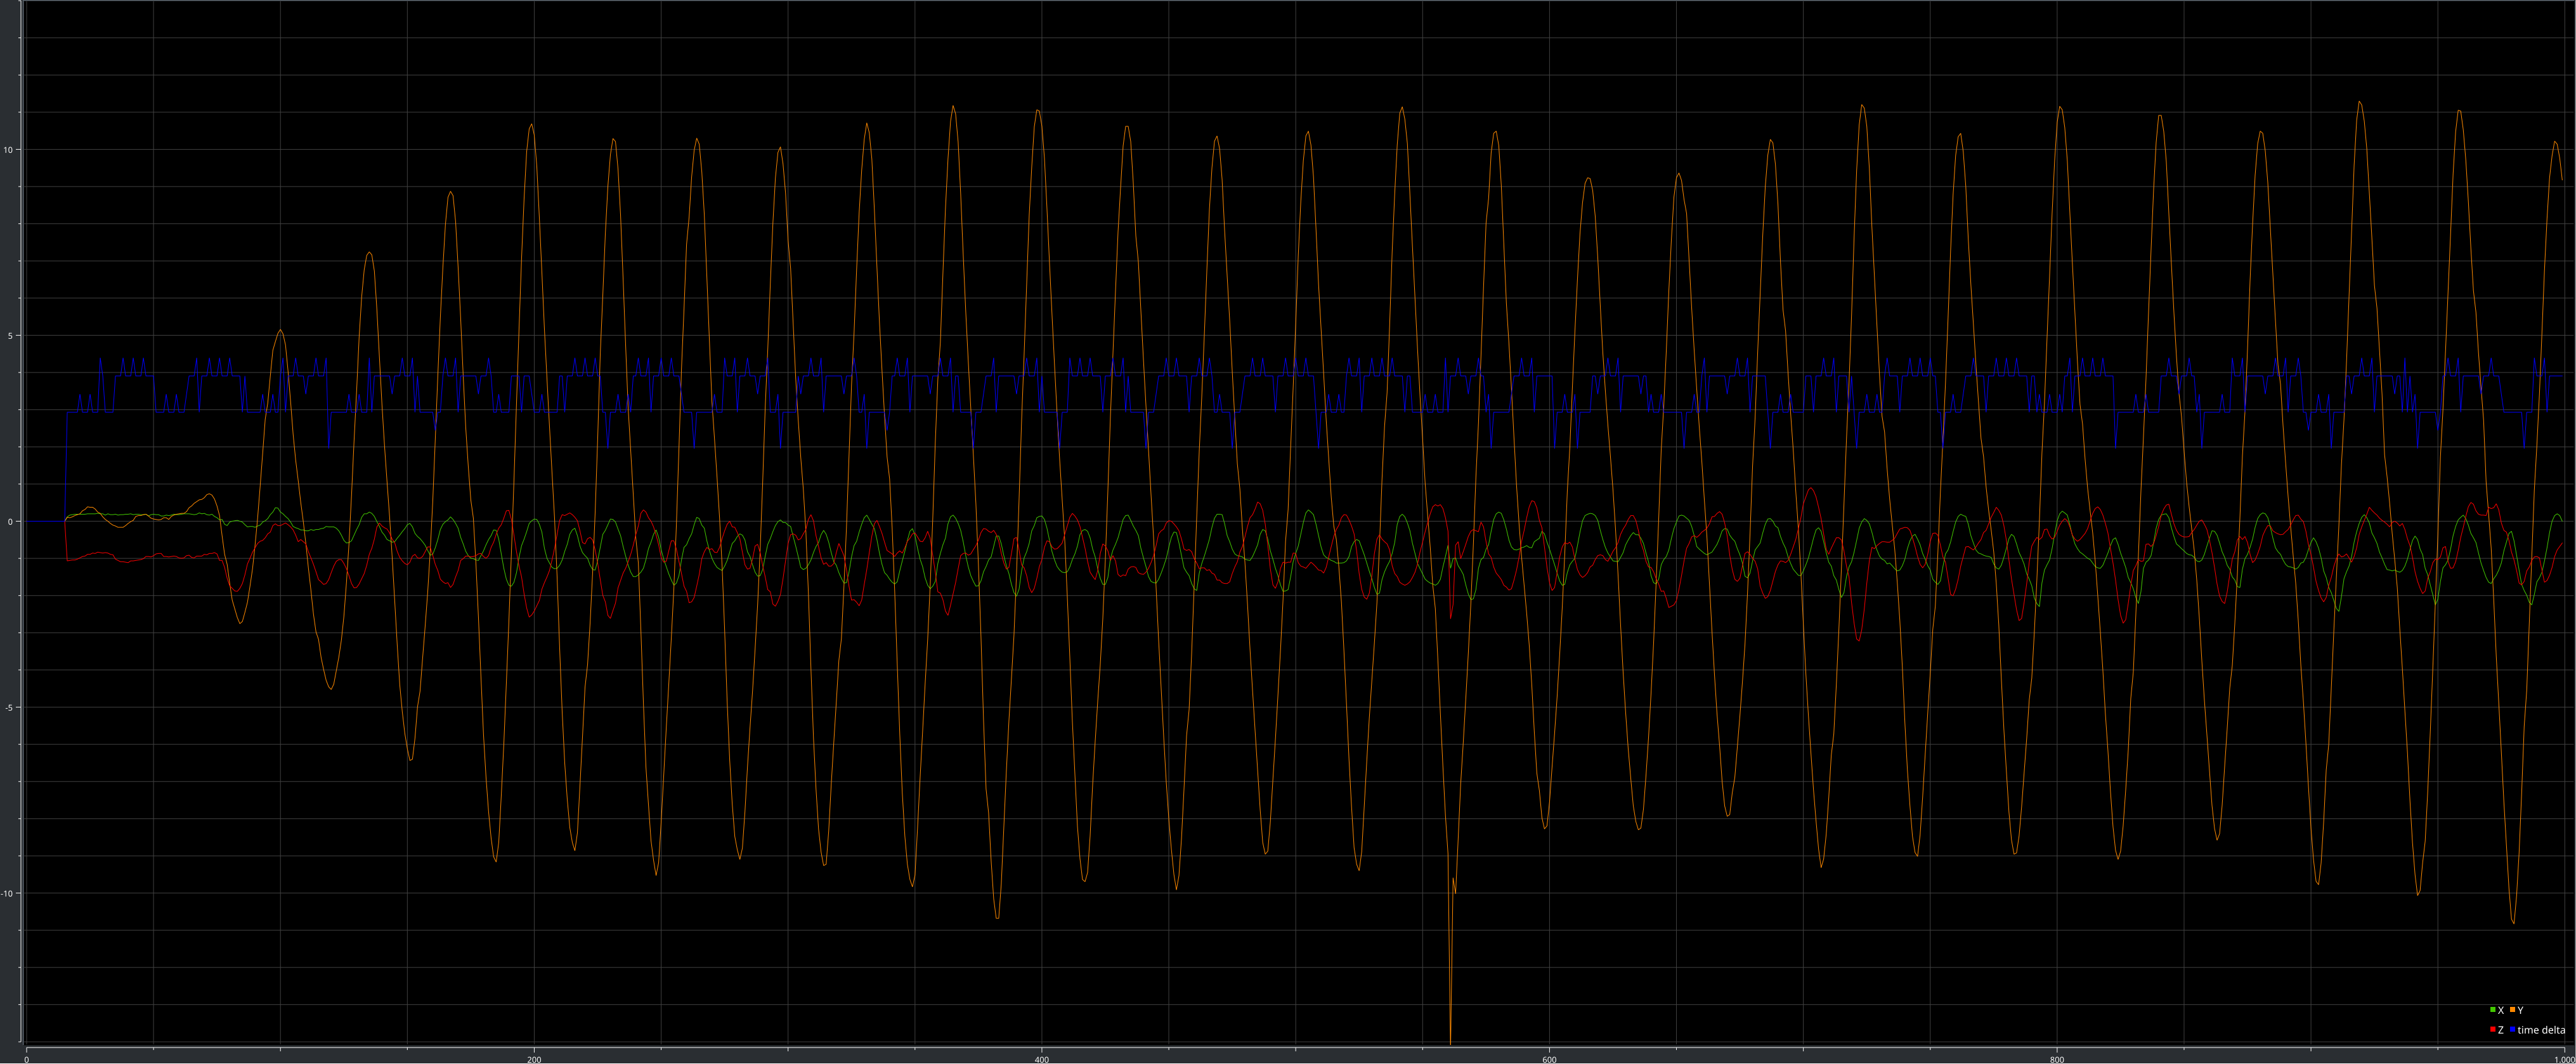

The file beside this chart, header and first rows:
X, Y, Z, time delta
0, 0, 0, 0
0, 0, 0, 0
0, 0, 0, 0
0, 0, 0, 0
0, 0, 0, 0
0, 0, 0, 0
0, 0, 0, 0
0, 0, 0, 0
0, 0, 0, 0
0, 0, 0, 0
0, 0, 0, 0
0, 0, 0, 0
0, 0, 0, 0
0, 0, 0, 0
0, 0, 0, 0
0, 0, 0, 0
0.117, 0.105, -1.067, 2.93
0.164, 0.094, -1.055, 2.93
0.176, 0.117, -1.043, 2.93
0.188, 0.152, -1.043, 2.93
0.188, 0.176, -1.02, 2.93
0.188, 0.199, -0.985, 3.418
0.188, 0.281, -0.949, 2.93
0.188, 0.316, -0.938, 2.93
0.199, 0.387, -0.891, 2.93
0.199, 0.375, -0.891, 3.418
0.199, 0.375, -0.856, 2.93
0.199, 0.328, -0.867, 2.93
0.211, 0.246, -0.832, 2.93
0.199, 0.211, -0.844, 4.395
0.199, 0.117, -0.856, 3.906
0.164, 0.047, -0.844, 2.93
0.199, 0, -0.856, 2.93
0.176, -0.059, -0.891, 2.93
0.176, -0.105, -0.903, 2.93
0.188, -0.129, -1.02, 3.906
0.164, -0.164, -1.055, 3.906
0.176, -0.164, -1.09, 3.906
0.176, -0.164, -1.09, 4.395
0.188, -0.117, -1.102, 3.906
0.188, -0.059, -1.114, 3.906
0.199, -0.012, -1.067, 3.906
0.176, 0.023, -1.067, 4.395
0.188, 0.129, -1.055, 3.906
0.188, 0.152, -1.043, 3.906
0.176, 0.152, -1.032, 3.906
0.176, 0.176, -1.008, 4.395
0.188, 0.188, -0.949, 3.906
0.141, 0.141, -0.949, 3.906
0.176, 0.082, -0.961, 3.906
0.188, 0.059, -0.926, 3.906
0.176, 0.047, -0.879, 2.93
0.176, 0.035, -0.867, 2.93
0.141, 0.047, -0.867, 2.93
0.141, 0.094, -0.949, 2.93
0.164, 0.094, -0.949, 3.418
0.152, 0.047, -0.961, 2.93
0.164, 0.129, -0.949, 2.93
0.188, 0.164, -0.938, 2.93
0.176, 0.188, -0.949, 3.418
... 940 more rows
